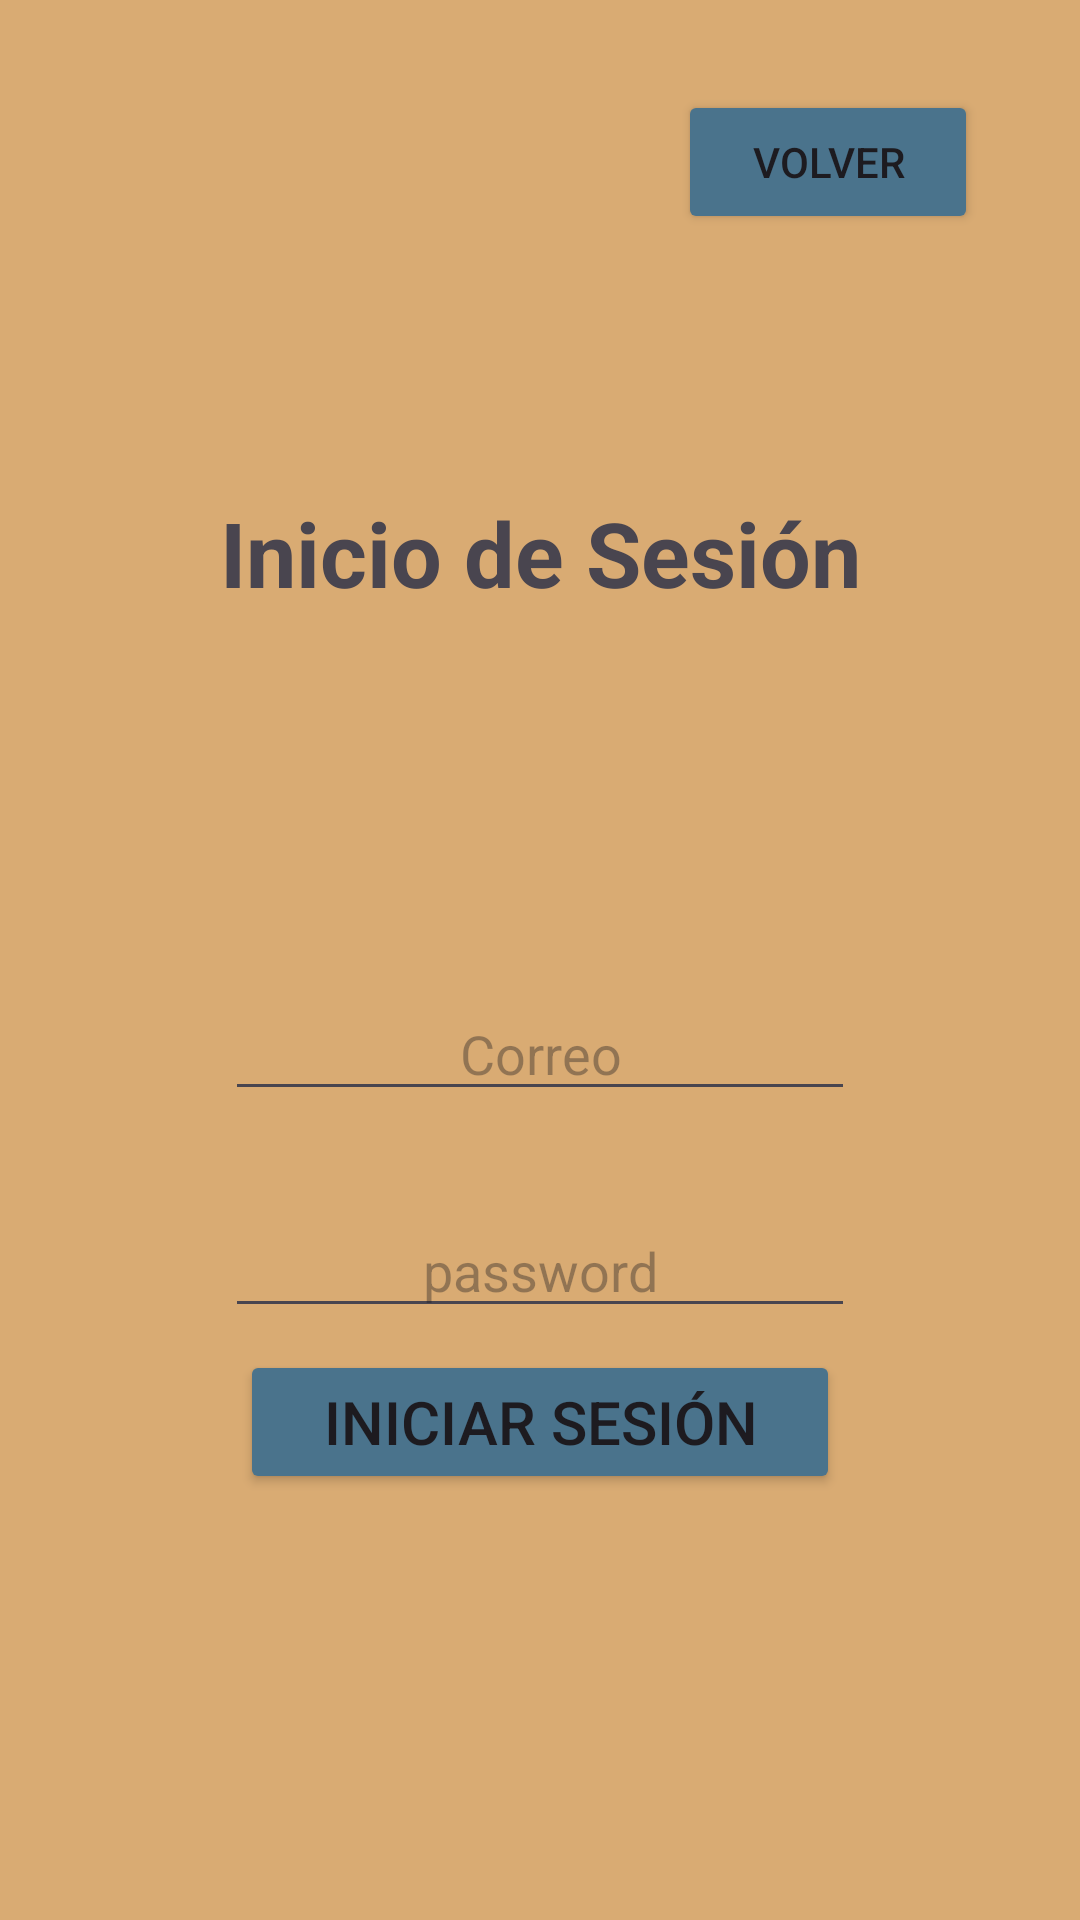

Produce the Android XML layout that renders to this screen, including the resource entries it uses.
<!-- AndroidManifest.xml: application theme Theme.Completar -->
<!-- res/layout/activity_iniciodesesion.xml -->
<?xml version="1.0" encoding="utf-8"?>
<androidx.constraintlayout.widget.ConstraintLayout xmlns:android="http://schemas.android.com/apk/res/android"
    xmlns:app="http://schemas.android.com/apk/res-auto"
    xmlns:tools="http://schemas.android.com/tools"
    android:id="@+id/main"
    android:layout_width="match_parent"
    android:layout_height="match_parent"
    android:background="#D9AB73"
    tools:context=".InicioSesion">

    <Button
        android:id="@+id/btn_volver_iniciosesion"
        android:layout_width="100sp"
        android:layout_height="wrap_content"
        android:layout_marginTop="30dp"
        android:layout_marginEnd="34dp"
        android:backgroundTint="#4A738C"
        android:text="Volver"
        app:layout_constraintEnd_toEndOf="parent"
        app:layout_constraintTop_toTopOf="parent" />

    <Button
        android:id="@+id/btn_iniciar_sesion"
        android:layout_width="200dp"
        android:layout_height="wrap_content"
        android:layout_marginBottom="142dp"
        android:backgroundTint="#4A738C"
        android:text="Iniciar Sesión"
        android:textSize="20sp"
        app:layout_constraintBottom_toBottomOf="parent"
        app:layout_constraintEnd_toEndOf="parent"
        app:layout_constraintStart_toStartOf="parent" />

    <EditText
        android:id="@+id/input_email"
        android:layout_width="wrap_content"
        android:layout_height="wrap_content"
        android:layout_marginTop="329dp"
        android:ems="10"
        android:hint="Correo"
        android:inputType="textEmailAddress"
        android:textAlignment="center"
        app:layout_constraintEnd_toEndOf="parent"
        app:layout_constraintStart_toStartOf="parent"
        app:layout_constraintTop_toTopOf="parent" />

    <EditText
        android:id="@+id/input_password"
        android:layout_width="wrap_content"
        android:layout_height="wrap_content"
        android:layout_marginTop="31dp"
        android:ems="10"
        android:hint="password"
        android:inputType="textPassword"
        android:textAlignment="center"
        app:layout_constraintStart_toStartOf="@+id/input_email"
        app:layout_constraintTop_toBottomOf="@+id/input_email" />

    <TextView
        android:id="@+id/tag_inicio_sesion"
        android:layout_width="wrap_content"
        android:layout_height="wrap_content"
        android:layout_marginTop="166dp"
        android:layout_marginBottom="168dp"
        android:text="Inicio de Sesión"
        android:textSize="30sp"
        android:textStyle="bold"
        app:layout_constraintBottom_toBottomOf="@+id/input_email"
        app:layout_constraintEnd_toEndOf="parent"
        app:layout_constraintStart_toStartOf="parent"
        app:layout_constraintTop_toTopOf="parent" />
</androidx.constraintlayout.widget.ConstraintLayout>
<!-- resources referenced by this layout -->
<resources>
  <style name="Theme.Completar" parent="Base.Theme.Completar" />
  <style name="Base.Theme.Completar" parent="Theme.Material3.DayNight.NoActionBar">
          
          
      </style>
</resources>
